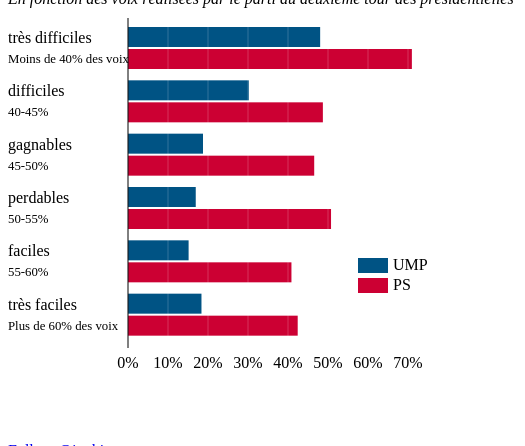
D3 v2 page, settled after 360 driven frames (6 s of simulated time); the page loaded 1 data file(s).

!function(d,s,id){var js,fjs=d.getElementsByTagName(s)[0];if(!d.getElementById(id)){js=d.createElement(s);js.id=id;js.src="//platform.twitter.com/widgets.js";fjs.parentNode.insertBefore(js,fjs);}}(document,"script","twitter-wjs");
!function(d,s,id){var js,fjs=d.getElementsByTagName(s)[0];if(!d.getElementById(id)){js=d.createElement(s);js.id=id;js.src="//platform.twitter.com/widgets.js";fjs.parentNode.insertBefore(js,fjs);}}(document,"script","twitter-wjs");
// ── routine-parite.js
var data;
var xScale=d3.scale.linear().range([0,400]);
var yScale=d3.scale.linear().domain([0,6]).range([40,360]);
var expl=["Moins de 40% des voix","40-45%","45-50%","50-55%","55-60%","Plus de 60% des voix"];
var svg=d3.select("#chart").append("svg").attr("width",600).attr("height",430);
var colors=["#005384","#c03"];
var margin=120;
d3.csv("parite.csv",function(csv) {
	var conditions=svg.selectAll(".conditions").data(csv).enter()
		.append("g")
		.classed("conditions",1)
		.attr("transform",function(d,i) {return "translate(0,"+yScale(i)+")";});
	conditions
		.append("rect")
		.attr("y",-21)
		.attr("x",margin)
		.attr("height",20)
		.style("fill",colors[0])
		.attr("width",function(d) {return xScale(d.UMP)})
			.append("title")
			.text(function(d) {return d.fUMP + " femmes, "+d.mUMP+" hommes"});
	conditions
		.append("rect")
		.attr("height",20)
		.attr("y",1)
		.attr("x",margin)
		.style("fill",colors[1])
		.attr("width",function(d) {return xScale(d.PS)})
			.append("title")
			.text(function(d) {return d.fPS + " femmes, "+d.mPS+" hommes"});

	svg.selectAll("line").data(d3.range(8)).enter()
		.append("line")
		.style("stroke-opacity",.2)
		.style("stroke","white")
		.attr("x1",function(d) {return margin+xScale(d/10);})
		.attr("x2",function(d) {return margin+xScale(d/10);})
		.attr("y1",0)
		.attr("y2",360);

	svg.selectAll(".labels").data(d3.range(8)).enter()
		.append("text")
		.attr("x",function(d) {return margin+xScale(d/10);})
		.attr("text-anchor","middle")
		.attr("y",360)
		.text(function(d) {return d*10+"%";})

	svg
		.append("line")
		.attr("x1",margin)
		.attr("x2",margin)
		.attr("y1",10)
		.attr("y2",340)
		.style("stroke","black")
		.style("stroke-width",1);

	conditions
		.append("text")
		.attr("dy",-5)
		.text(function(d) {return d.statut;});

	conditions
		.append("text")
		.attr("dy",15).style("font-size","80%")
		.text(function(d,i) {return expl[i];})

	svg.append("rect")
		.attr("x",350).attr("y",250).attr("width",30).attr("height",15)
		.style("fill",colors[0]);
	svg.append("text").attr("x",385).attr("y",262).text("UMP");

	svg.append("rect")
		.attr("x",350).attr("y",270).attr("width",30).attr("height",15)
		.style("fill",colors[1])
	svg.append("text").attr("x",385).attr("y",282).text("PS");
})



### data: parite.csv
statut, UMP, PS, mUMP, fUMP, mPS, fPS
très difficiles, 0.4804, 0.7097, 53, 49, 9, 22
difficiles, 0.3021, 0.4872, 67, 29, 20, 19
gagnables, 0.1875, 0.4655, 104, 24, 62, 54
perdables, 0.1694, 0.5076, 103, 21, 65, 67
faciles, 0.1515, 0.4086, 56, 10, 55, 38
très faciles, 0.1837, 0.4242, 40, 9, 57, 42